Image classification data set "CODEBRIM" (wilson-repo/vlp-module on GitHub). Class labels (2): background, defects.

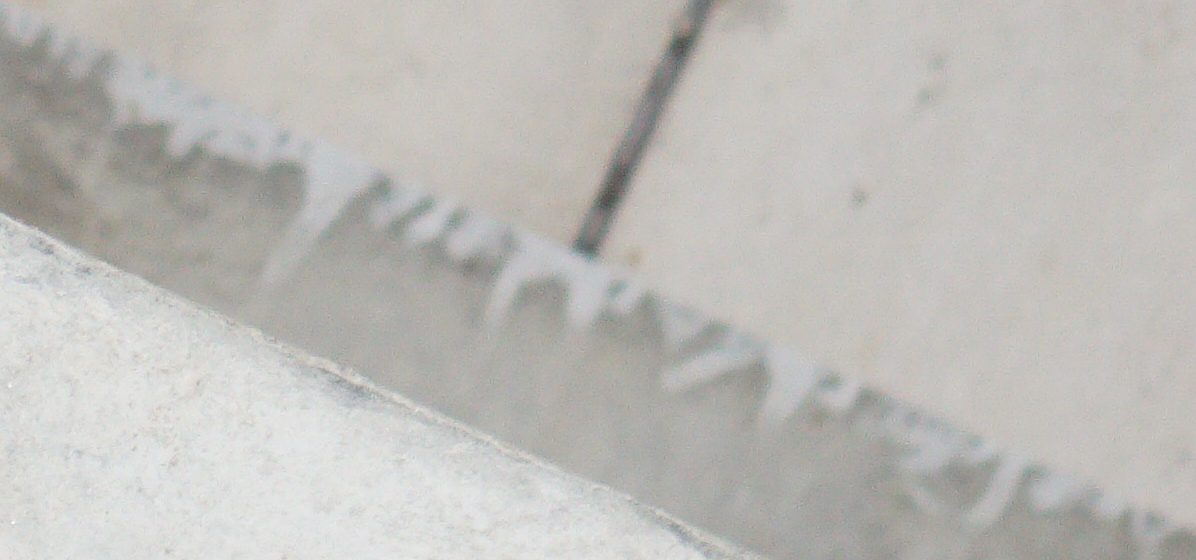
Label: defects

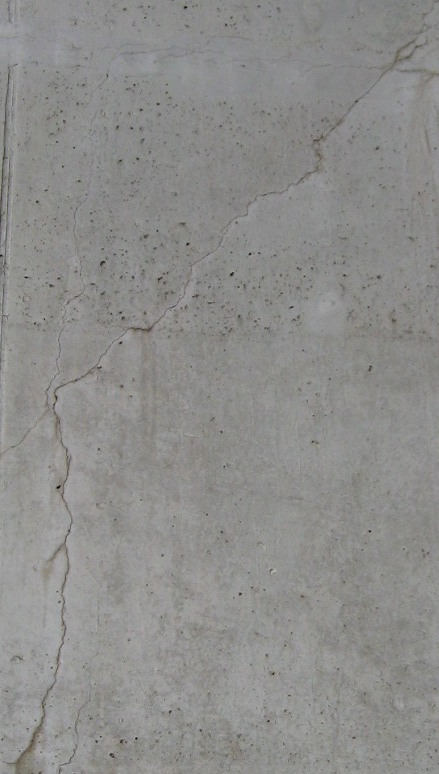
Label: defects

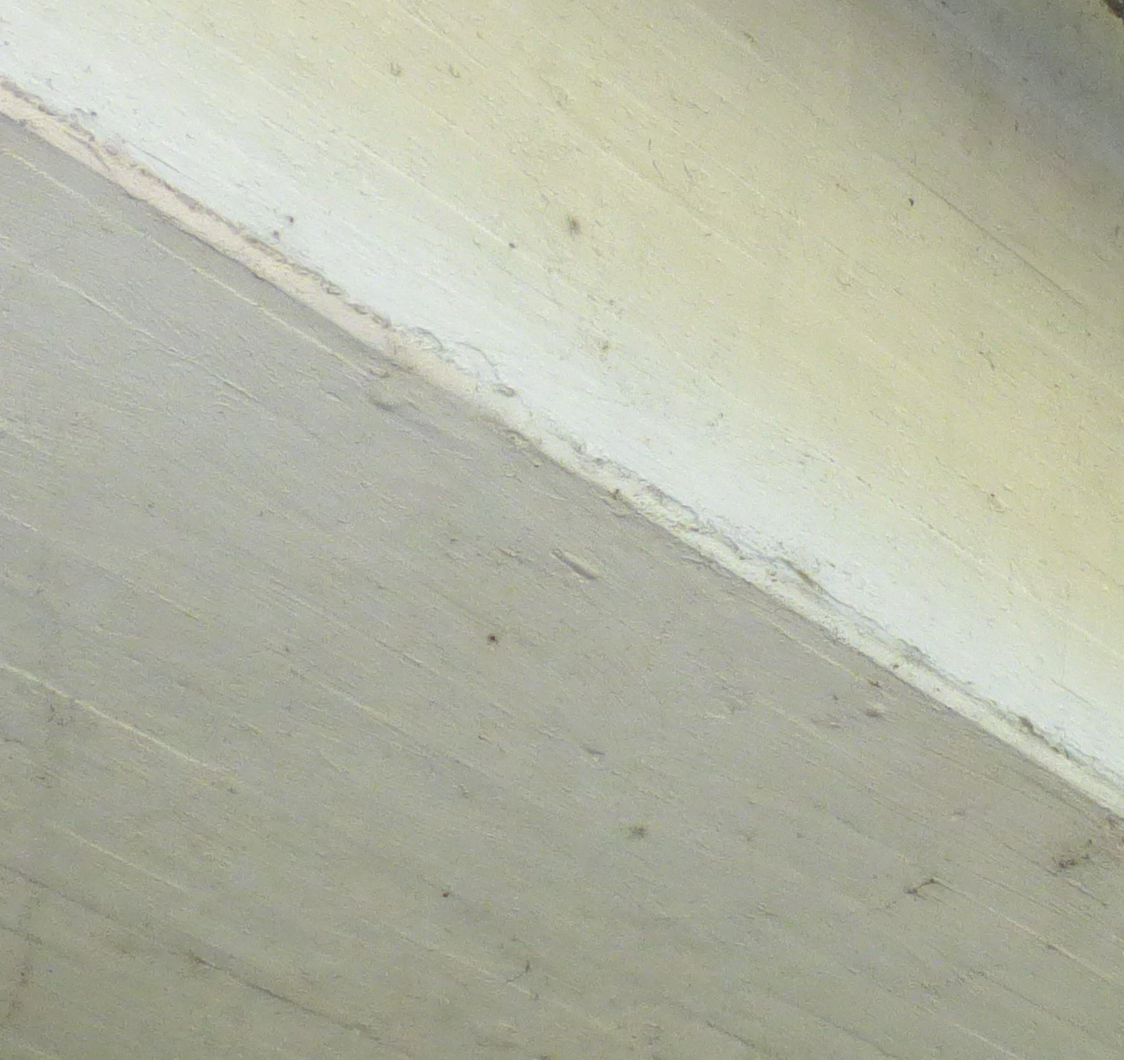
Label: background

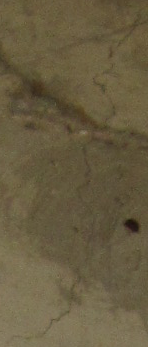
Label: defects

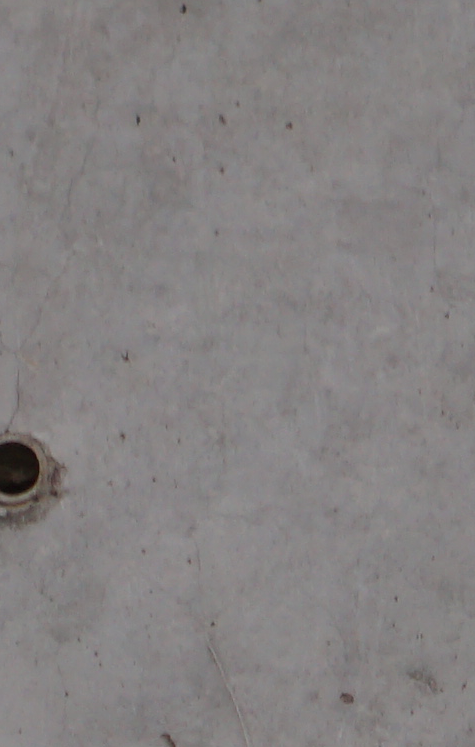
Label: background

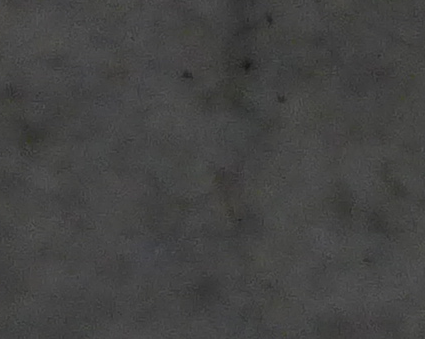
Label: background
